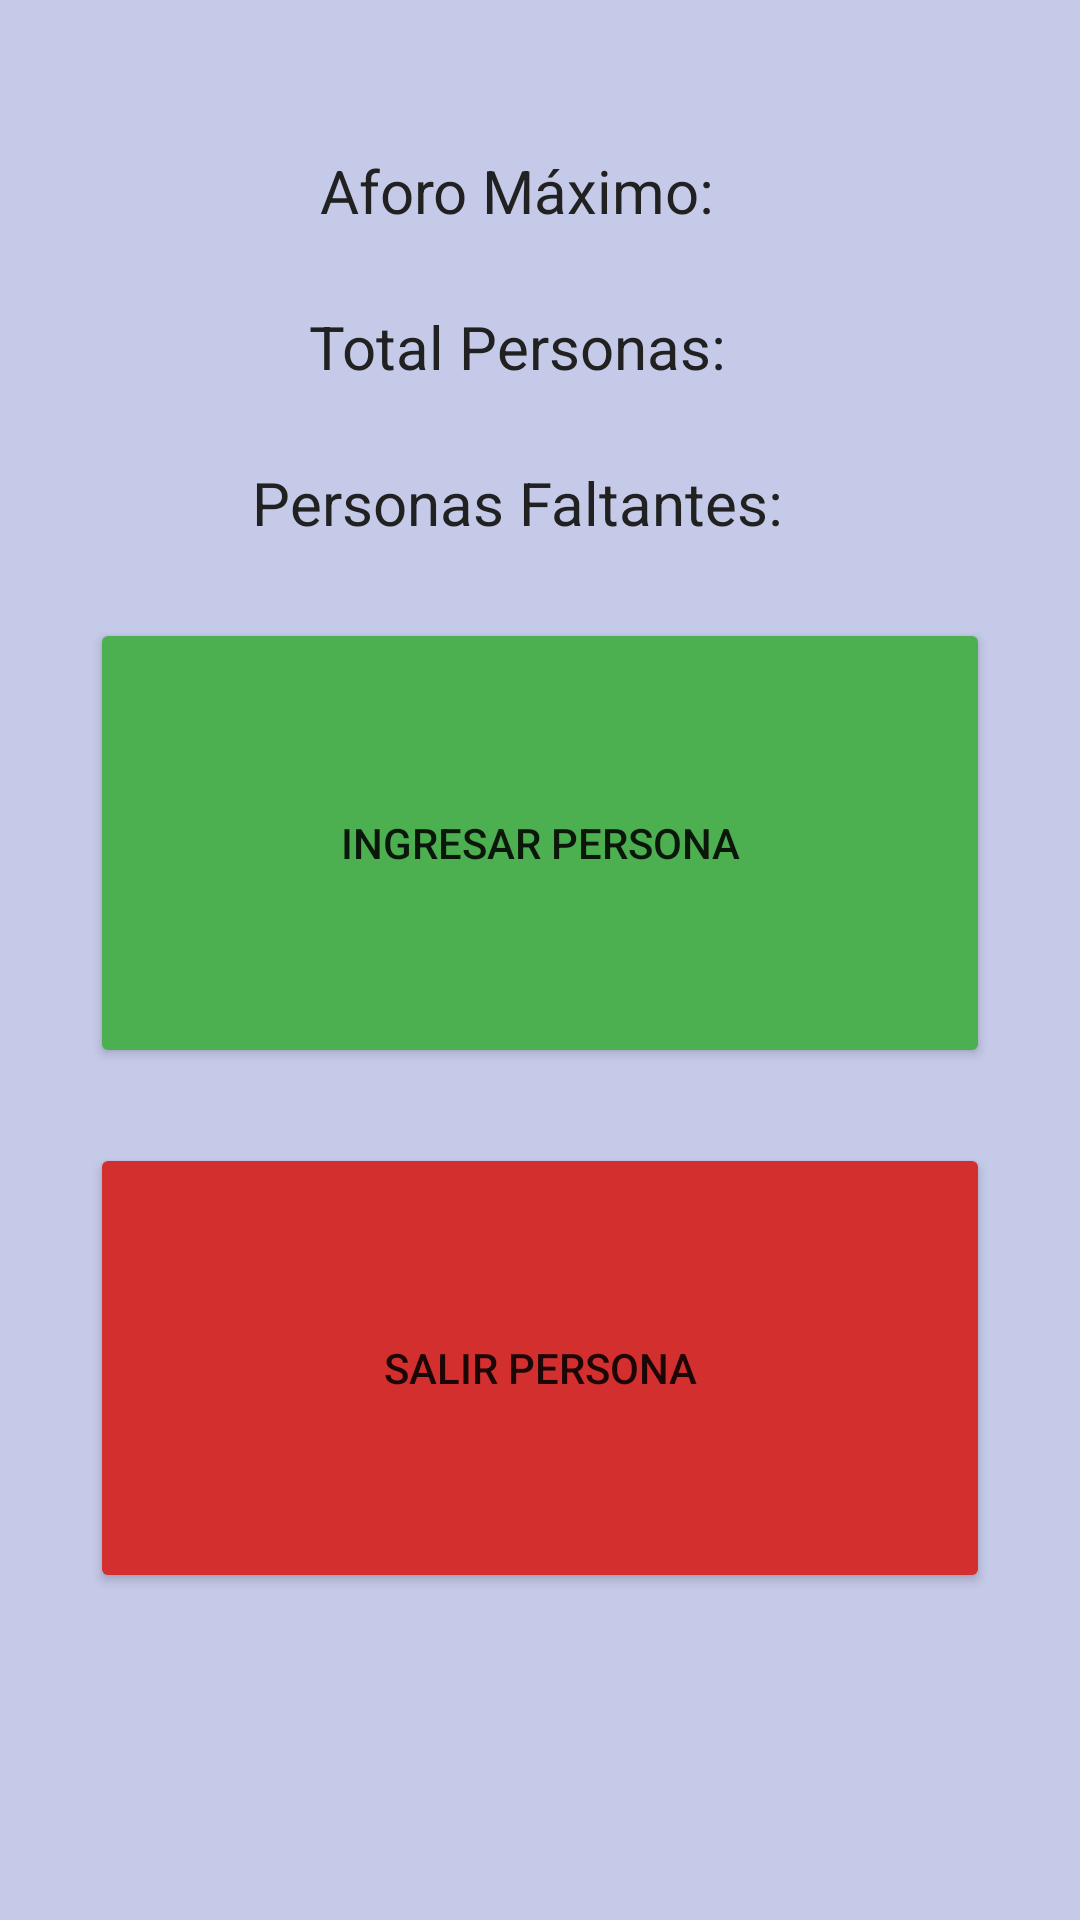

Produce the Android XML layout that renders to this screen, including the resource entries it uses.
<!-- AndroidManifest.xml: application theme Theme.AppAforos -->
<!-- res/layout/activity_acceso_personas.xml -->
<?xml version="1.0" encoding="utf-8"?>
<androidx.constraintlayout.widget.ConstraintLayout xmlns:android="http://schemas.android.com/apk/res/android"
    xmlns:app="http://schemas.android.com/apk/res-auto"
    xmlns:tools="http://schemas.android.com/tools"
    android:layout_width="match_parent"
    android:layout_height="match_parent"
    tools:context=".acceso_personas"
    android:background="@color/primary_light">


    <LinearLayout
        android:id="@+id/linearLayout1"
        android:layout_width="wrap_content"
        android:layout_height="wrap_content"
        android:layout_marginTop="50dp"
        android:orientation="horizontal"
        app:layout_constraintEnd_toEndOf="parent"
        app:layout_constraintStart_toStartOf="parent"
        app:layout_constraintTop_toTopOf="parent">

        <TextView
            android:id="@+id/textView1"
            android:layout_width="wrap_content"
            android:layout_height="wrap_content"
            android:layout_weight="1"
            android:text="@string/aforo_max"
            android:textColor="@color/primary_text"
            android:textSize="20sp" />

        <TextView
            android:id="@+id/aforo_max"
            android:layout_width="wrap_content"
            android:layout_height="wrap_content"
            android:layout_weight="1"
            android:textColor="@color/primary_text"
            android:textSize="20sp"
            android:paddingLeft="15dp"/>
    </LinearLayout>

    <LinearLayout
        android:id="@+id/linearLayout2"
        android:layout_width="wrap_content"
        android:layout_height="wrap_content"
        android:layout_marginTop="25dp"
        android:orientation="horizontal"
        app:layout_constraintEnd_toEndOf="parent"
        app:layout_constraintStart_toStartOf="parent"
        app:layout_constraintTop_toBottomOf="@+id/linearLayout1">

        <TextView
            android:id="@+id/textView3"
            android:layout_width="wrap_content"
            android:layout_height="wrap_content"
            android:layout_weight="1"
            android:textSize="20sp"
            android:textColor="@color/primary_text"
            android:text="@string/total" />

        <TextView
            android:id="@+id/total_personas"
            android:layout_width="wrap_content"
            android:layout_height="wrap_content"
            android:layout_weight="1"
            android:textColor="@color/primary_text"
            android:textSize="20sp"
            android:paddingLeft="15dp"/>
    </LinearLayout>

    <LinearLayout
        android:id="@+id/linearLayout3"
        android:layout_width="wrap_content"
        android:layout_height="wrap_content"
        android:layout_marginTop="25dp"
        android:orientation="horizontal"
        app:layout_constraintEnd_toEndOf="parent"
        app:layout_constraintStart_toStartOf="parent"
        app:layout_constraintTop_toBottomOf="@+id/linearLayout2">

        <TextView
            android:id="@+id/textView5"
            android:layout_width="wrap_content"
            android:layout_height="wrap_content"
            android:layout_weight="1"
            android:textSize="20sp"
            android:textColor="@color/primary_text"
            android:text="@string/faltantes" />

        <TextView
            android:id="@+id/faltantes"
            android:layout_width="wrap_content"
            android:layout_height="wrap_content"
            android:layout_weight="1"
            android:textColor="@color/primary_text"
            android:textSize="20sp"
            android:paddingLeft="15dp"/>
    </LinearLayout>

    <Button
        android:id="@+id/agregar"
        android:layout_width="300dp"
        android:layout_height="150dp"
        android:layout_marginTop="25dp"
        android:backgroundTint="@color/green"
        android:text="@string/ingresar"
        android:onClick="agregarPer"
        app:layout_constraintEnd_toEndOf="parent"
        app:layout_constraintStart_toStartOf="parent"
        app:layout_constraintTop_toBottomOf="@+id/linearLayout3" />

    <Button
        android:id="@+id/quitar"
        android:layout_width="300dp"
        android:layout_height="150dp"
        android:layout_marginTop="25dp"
        android:backgroundTint="@color/red"
        android:text="@string/salir"
        android:onClick="eliminarPer"
        app:layout_constraintEnd_toEndOf="parent"
        app:layout_constraintStart_toStartOf="parent"
        app:layout_constraintTop_toBottomOf="@+id/agregar" />


</androidx.constraintlayout.widget.ConstraintLayout>
<!-- resources referenced by this layout -->
<resources>
  <color name="green">#4CAF50</color>
  <color name="primary_light">#C5CAE9</color>
  <color name="primary_text">#212121</color>
  <color name="red">#D32F2F</color>
  <string name="aforo_max">Aforo Máximo:</string>
  <string name="faltantes">Personas Faltantes:</string>
  <string name="ingresar">Ingresar Persona</string>
  <string name="salir">Salir Persona</string>
  <string name="total">Total Personas:</string>
  <style name="Theme.AppAforos" parent="Theme.MaterialComponents.DayNight.DarkActionBar">
          
          <item name="colorPrimary">@color/primary</item>
          <item name="colorPrimaryVariant">@color/primary_dark</item>
          <item name="colorOnPrimary">@color/white</item>
          
          <item name="colorSecondary">@color/primary_light</item>
          <item name="colorSecondaryVariant">@color/primary_text</item>
          <item name="colorOnSecondary">@color/black</item>
          
          <item name="android:statusBarColor" tools:targetApi="l">?attr/colorPrimaryVariant</item>
          
      </style>
  <color name="primary">#3F51B5</color>
  <color name="primary_dark">#303F9F</color>
  <color name="white">#FFFFFFFF</color>
  <color name="black">#FF000000</color>
</resources>
